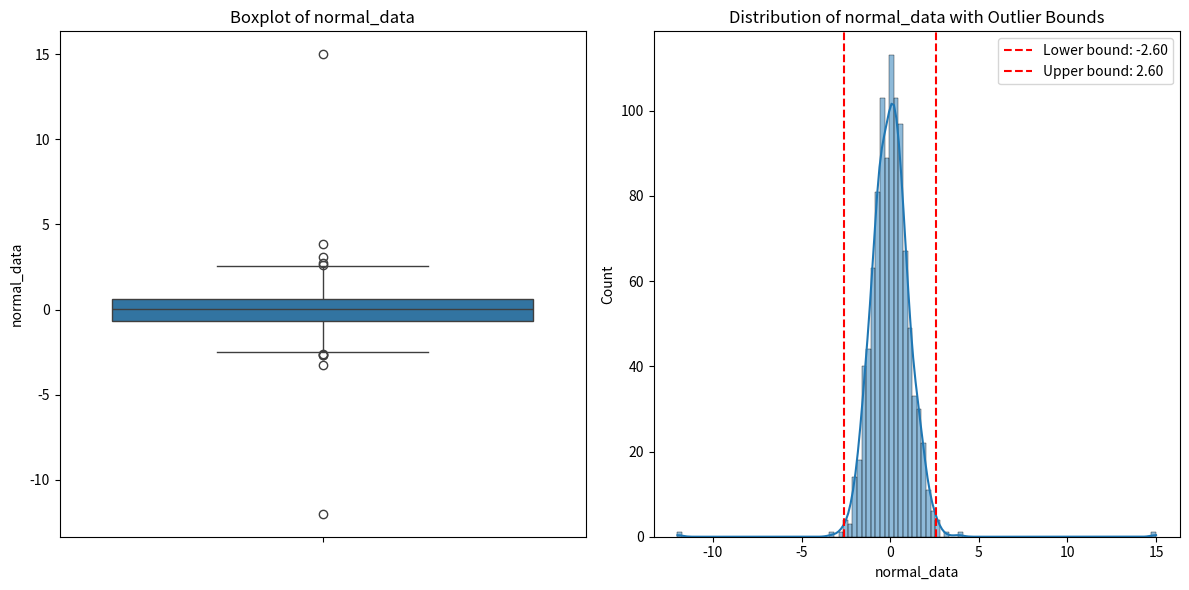
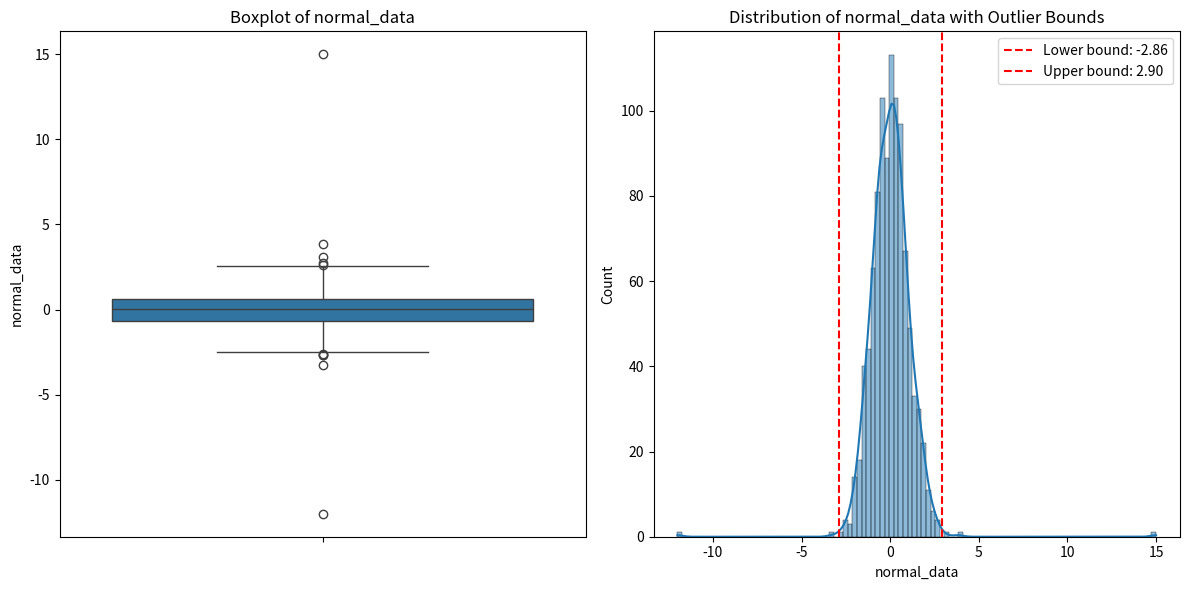
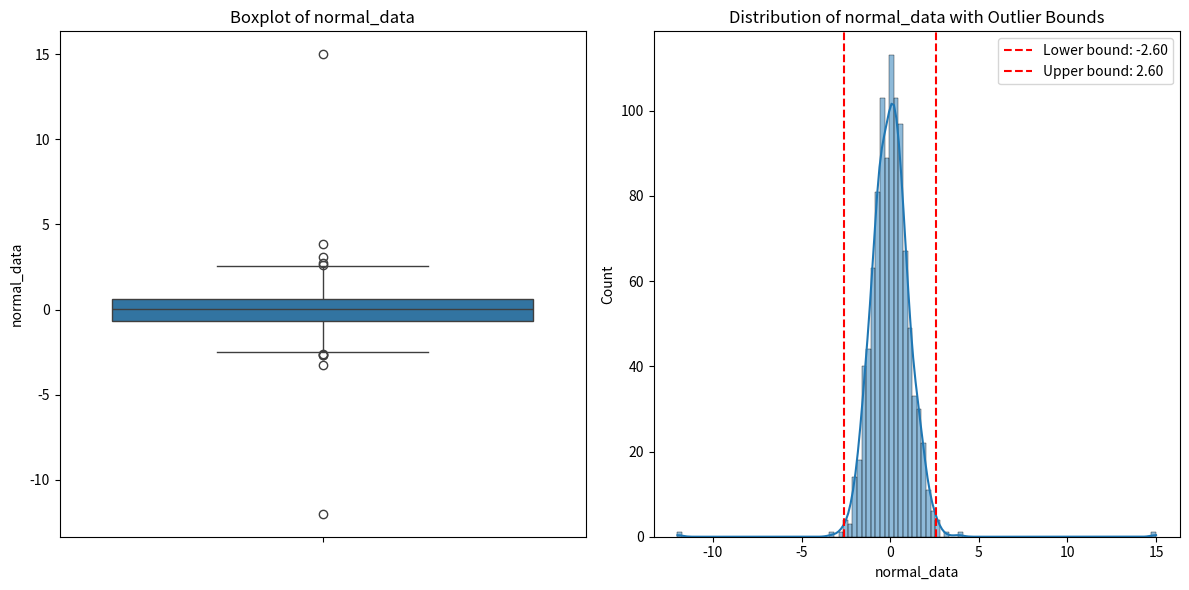
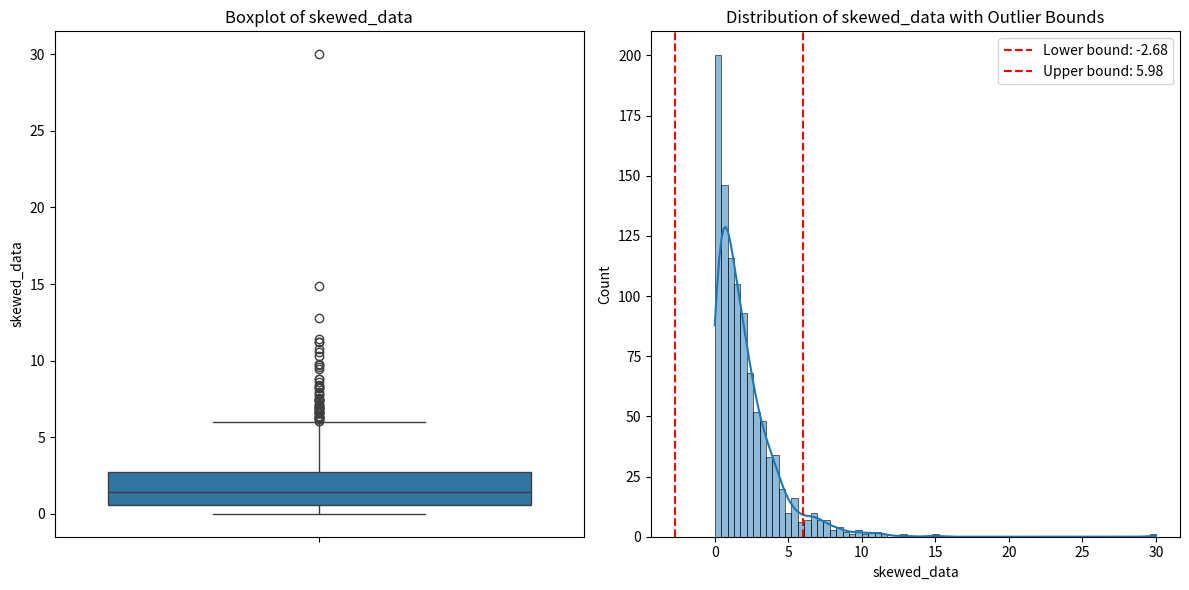

Here is the Python script that generated these plots, in order:
"""
outlier_cleaner.py - A module for detecting and removing outliers in data

This module provides functions for identifying and removing outliers
using various statistical methods such as IQR and Z-score.
"""

import numpy as np
import pandas as pd
import matplotlib.pyplot as plt
import seaborn as sns


class OutlierCleaner:
    """
    A class for detecting and removing outliers from pandas DataFrames.
    
    This class provides methods to clean data using different statistical
    approaches, visualize the outliers, and generate reports on the 
    cleaning process.
    """
    
    def __init__(self, df=None):
        """
        Initialize the OutlierCleaner with an optional DataFrame.
        
        Parameters:
        -----------
        df : pandas.DataFrame, optional
            The DataFrame to clean
        """
        self.original_df = df.copy() if df is not None else None
        self.clean_df = df.copy() if df is not None else None
        self.outlier_info = {}
        
    def set_data(self, df):
        """
        Set or update the DataFrame to be cleaned.
        
        Parameters:
        -----------
        df : pandas.DataFrame
            The DataFrame to clean
        """
        self.original_df = df.copy()
        self.clean_df = df.copy()
        self.outlier_info = {}
        
    def add_zscore_columns(self, columns=None):
        """
        Add Z-score columns to the DataFrame for specified columns.
        The new columns will have '_zscore' appended to the original column names.
        
        Parameters:
        -----------
        columns : list or None, default=None
            List of columns to calculate Z-scores for. If None, all numeric columns will be used.
            
        Returns:
        --------
        pandas.DataFrame
            The DataFrame with added Z-score columns
        """
        if self.clean_df is None:
            raise ValueError("No DataFrame has been set. Use set_data() first.")
            
        # If no columns specified, use all numeric columns
        if columns is None:
            columns = self.clean_df.select_dtypes(include=np.number).columns.tolist()
        
        # Process each column
        for col in columns:
            if col not in self.clean_df.columns:
                print(f"Warning: Column '{col}' not found in DataFrame. Skipping.")
                continue
                
            if not np.issubdtype(self.clean_df[col].dtype, np.number):
                print(f"Warning: Column '{col}' is not numeric. Skipping.")
                continue
            
            # Calculate Z-scores
            zscore_col = f"{col}_zscore"
            self.clean_df[zscore_col] = (self.clean_df[col] - self.clean_df[col].mean()) / self.clean_df[col].std()
        
        return self.clean_df
        
    def remove_outliers_iqr(self, column, lower_factor=1.5, upper_factor=1.5):
        """
        Remove outliers from a DataFrame column using the IQR method.
        
        Parameters:
        -----------
        column : str
            The name of the column to clean
        lower_factor : float, default=1.5
            The factor to multiply the IQR by for the lower bound
        upper_factor : float, default=1.5
            The factor to multiply the IQR by for the upper bound
            
        Returns:
        --------
        pandas.DataFrame
            A DataFrame with outliers removed
        dict
            Information about the outliers removed
        """
        if self.clean_df is None:
            raise ValueError("No DataFrame has been set. Use set_data() first.")
            
        # Calculate Q1, Q3, and IQR
        Q1 = self.clean_df[column].quantile(0.25)
        Q3 = self.clean_df[column].quantile(0.75)
        IQR = Q3 - Q1
        
        # Define lower and upper bounds
        lower_bound = Q1 - (lower_factor * IQR)
        upper_bound = Q3 + (upper_factor * IQR)
        
        # Identify outliers
        outliers = self.clean_df[(self.clean_df[column] < lower_bound) | 
                                (self.clean_df[column] > upper_bound)]
        
        # Create a clean DataFrame without outliers
        self.clean_df = self.clean_df[(self.clean_df[column] >= lower_bound) & 
                                     (self.clean_df[column] <= upper_bound)]
        
        # Prepare outlier information
        outlier_info = {
            'method': 'IQR',
            'column': column,
            'Q1': Q1,
            'Q3': Q3,
            'IQR': IQR,
            'lower_bound': lower_bound,
            'upper_bound': upper_bound,
            'num_outliers': len(outliers),
            'num_outliers_below': len(self.original_df[self.original_df[column] < lower_bound]),
            'num_outliers_above': len(self.original_df[self.original_df[column] > upper_bound]),
            'percent_removed': (len(outliers) / len(self.original_df)) * 100
        }
        
        # Store outlier information
        self.outlier_info[column] = outlier_info
        
        return self.clean_df, outlier_info
    
    def remove_outliers_zscore(self, column, threshold=3.0):
        """
        Remove outliers from a DataFrame column using the Z-score method.
        If a Z-score column exists (column_zscore), it will use that instead of recalculating.
        
        Parameters:
        -----------
        column : str
            The name of the column to clean
        threshold : float, default=3.0
            The Z-score threshold above which to consider a point an outlier
            
        Returns:
        --------
        pandas.DataFrame
            A DataFrame with outliers removed
        dict
            Information about the outliers removed
        """
        if self.clean_df is None:
            raise ValueError("No DataFrame has been set. Use set_data() first.")
            
        # Check if Z-score column exists
        zscore_col = f"{column}_zscore"
        if zscore_col in self.clean_df.columns:
            # Use existing Z-scores
            z_scores = np.abs(self.clean_df[zscore_col])
        else:
            # Calculate Z-scores
            z_scores = np.abs((self.clean_df[column] - self.clean_df[column].mean()) / 
                             self.clean_df[column].std())
        
        # Identify outliers
        outliers = self.clean_df[z_scores > threshold]
        
        # Create a clean DataFrame without outliers
        self.clean_df = self.clean_df[z_scores <= threshold]
        
        # Prepare outlier information
        outlier_info = {
            'method': 'Z-score',
            'column': column,
            'mean': self.original_df[column].mean(),
            'std': self.original_df[column].std(),
            'threshold': threshold,
            'num_outliers': len(outliers),
            'percent_removed': (len(outliers) / len(self.original_df)) * 100
        }
        
        # Store outlier information
        self.outlier_info[column] = outlier_info
        
        return self.clean_df, outlier_info
    
    def clean_columns(self, method='iqr', columns=None, **kwargs):
        """
        Clean multiple columns in a DataFrame by removing outliers.
        
        Parameters:
        -----------
        method : str, default='iqr'
            The method to use ('iqr' or 'zscore')
        columns : list or None, default=None
            List of columns to clean. If None, all numeric columns will be cleaned.
        **kwargs : 
            Additional parameters to pass to the outlier removal function
            
        Returns:
        --------
        pandas.DataFrame
            A DataFrame with outliers removed from specified columns
        dict
            Information about outliers removed from each column
        """
        if self.clean_df is None:
            raise ValueError("No DataFrame has been set. Use set_data() first.")
            
        # If no columns specified, use all numeric columns
        if columns is None:
            columns = self.clean_df.select_dtypes(include=np.number).columns.tolist()
        
        # Select the appropriate outlier removal function
        if method.lower() == 'iqr':
            outlier_func = self.remove_outliers_iqr
        elif method.lower() in ['zscore', 'z-score', 'z_score']:
            outlier_func = self.remove_outliers_zscore
        else:
            raise ValueError("Method must be either 'iqr' or 'zscore'")
        
        # Process each column
        for col in columns:
            if col not in self.clean_df.columns:
                print(f"Warning: Column '{col}' not found in DataFrame. Skipping.")
                continue
                
            if not np.issubdtype(self.clean_df[col].dtype, np.number):
                print(f"Warning: Column '{col}' is not numeric. Skipping.")
                continue
            
            # Apply the outlier removal function
            outlier_func(col, **kwargs)
        
        return self.clean_df, self.outlier_info
    
    def visualize_outliers(self, column):
        """
        Visualize the distribution of data and highlight outliers.
        
        Parameters:
        -----------
        column : str
            The name of the column to visualize
        """
        if self.original_df is None:
            raise ValueError("No DataFrame has been set. Use set_data() first.")
            
        if column not in self.outlier_info:
            raise ValueError(f"No outlier information found for column '{column}'. Run removal first.")
            
        outlier_info = self.outlier_info[column]
        
        plt.figure(figsize=(12, 6))
        
        # Create subplot for the boxplot
        plt.subplot(1, 2, 1)
        sns.boxplot(y=self.original_df[column])
        plt.title(f'Boxplot of {column}')
        
        # Create subplot for the histogram
        plt.subplot(1, 2, 2)
        sns.histplot(self.original_df[column], kde=True)
        
        if outlier_info['method'] == 'IQR':
            plt.axvline(outlier_info['lower_bound'], color='r', linestyle='--', 
                       label=f"Lower bound: {outlier_info['lower_bound']:.2f}")
            plt.axvline(outlier_info['upper_bound'], color='r', linestyle='--',
                       label=f"Upper bound: {outlier_info['upper_bound']:.2f}")
        else:  # Z-score
            # Calculate bounds for z-score method for visualization
            mean = outlier_info['mean']
            std = outlier_info['std']
            threshold = outlier_info['threshold']
            lower_bound = mean - threshold * std
            upper_bound = mean + threshold * std
            plt.axvline(lower_bound, color='r', linestyle='--',
                       label=f"Lower bound: {lower_bound:.2f}")
            plt.axvline(upper_bound, color='r', linestyle='--',
                       label=f"Upper bound: {upper_bound:.2f}")
        
        plt.title(f'Distribution of {column} with Outlier Bounds')
        plt.legend()
        
        plt.tight_layout()
        plt.show()
        
        self._print_outlier_summary(column)
    
    def _print_outlier_summary(self, column):
        """
        Print a summary of outliers for a specific column.
        
        Parameters:
        -----------
        column : str
            The name of the column to summarize
        """
        if column not in self.outlier_info:
            raise ValueError(f"No outlier information found for column '{column}'")
            
        outlier_info = self.outlier_info[column]
        
        print(f"Outlier Summary ({outlier_info['method']} method):")
        print(f"- Column: {column}")
        print(f"- Number of outliers: {outlier_info['num_outliers']} ({outlier_info['percent_removed']:.2f}%)")
        if outlier_info['method'] == 'IQR':
            print(f"- Outliers below lower bound: {outlier_info['num_outliers_below']}")
            print(f"- Outliers above upper bound: {outlier_info['num_outliers_above']}")
    
    def get_summary_report(self):
        """
        Generate a summary report of all outlier removal operations.
        
        Returns:
        --------
        dict
            Summary report of all operations
        """
        if not self.outlier_info:
            return {"status": "No outlier removal operations performed yet"}
            
        total_rows_before = len(self.original_df)
        total_rows_after = len(self.clean_df)
        percent_removed = ((total_rows_before - total_rows_after) / total_rows_before) * 100
        
        summary = {
            "original_shape": self.original_df.shape,
            "clean_shape": self.clean_df.shape,
            "total_rows_removed": total_rows_before - total_rows_after,
            "percent_removed": percent_removed,
            "columns_processed": list(self.outlier_info.keys()),
            "column_details": self.outlier_info
        }
        
        return summary
    
    def reset(self):
        """
        Reset the cleaner to the original DataFrame.
        """
        if self.original_df is not None:
            self.clean_df = self.original_df.copy()
            self.outlier_info = {}
    
    def clean_zscore_columns(self, threshold=3.0):
        """
        Clean all columns that have associated Z-score columns.
        This method will remove outliers from all columns that have '_zscore' columns.
        
        Parameters:
        -----------
        threshold : float, default=3.0
            The Z-score threshold above which to consider a point an outlier
            
        Returns:
        --------
        pandas.DataFrame
            A DataFrame with outliers removed from all Z-score columns
        dict
            Information about outliers removed from each column
        """
        if self.clean_df is None:
            raise ValueError("No DataFrame has been set. Use set_data() first.")
        
        # Find all columns with Z-scores
        zscore_cols = [col for col in self.clean_df.columns if col.endswith('_zscore')]
        original_cols = [col[:-7] for col in zscore_cols]  # Remove '_zscore' suffix
        
        if not zscore_cols:
            print("No Z-score columns found. Use add_zscore_columns() first.")
            return self.clean_df, self.outlier_info
        
        # Clean each column
        for col in original_cols:
            self.remove_outliers_zscore(col, threshold=threshold)
        
        return self.clean_df, self.outlier_info


# Example usage:
def example():
    """
    Example demonstrating how to use the OutlierCleaner class.
    """
    # Create a sample DataFrame
    np.random.seed(42)
    data = {
        'normal_data': np.random.normal(0, 1, 1000),
        'skewed_data': np.random.exponential(2, 1000),
        'categorical': np.random.choice(['A', 'B', 'C'], 1000)
    }
    df = pd.DataFrame(data)
    
    # Add some outliers
    df.loc[0, 'normal_data'] = 15  # Add a high outlier
    df.loc[1, 'normal_data'] = -12  # Add a low outlier
    df.loc[2, 'skewed_data'] = 30  # Add a high outlier
    
    # Create an OutlierCleaner instance
    cleaner = OutlierCleaner(df)
    
    # Method 1: Clean a specific column using IQR
    print("Cleaning 'normal_data' with IQR method:")
    cleaner.remove_outliers_iqr('normal_data')
    cleaner.visualize_outliers('normal_data')
    
    # Reset to original data
    cleaner.reset()
    
    # Method 2: Clean a specific column using Z-score
    print("\nCleaning 'normal_data' with Z-score method:")
    cleaner.remove_outliers_zscore('normal_data', threshold=2.5)
    cleaner.visualize_outliers('normal_data')
    
    # Reset to original data
    cleaner.reset()
    
    # Method 3: Clean multiple columns at once
    print("\nCleaning multiple columns with IQR method:")
    cleaner.clean_columns(method='iqr', columns=['normal_data', 'skewed_data'])
    
    # Get a summary report
    report = cleaner.get_summary_report()
    print("\nSummary Report:")
    for key, value in report.items():
        if key != "column_details":
            print(f"- {key}: {value}")
            
    # Visualize the results for all processed columns
    for column in report["columns_processed"]:
        cleaner.visualize_outliers(column)


if __name__ == "__main__":
    example()